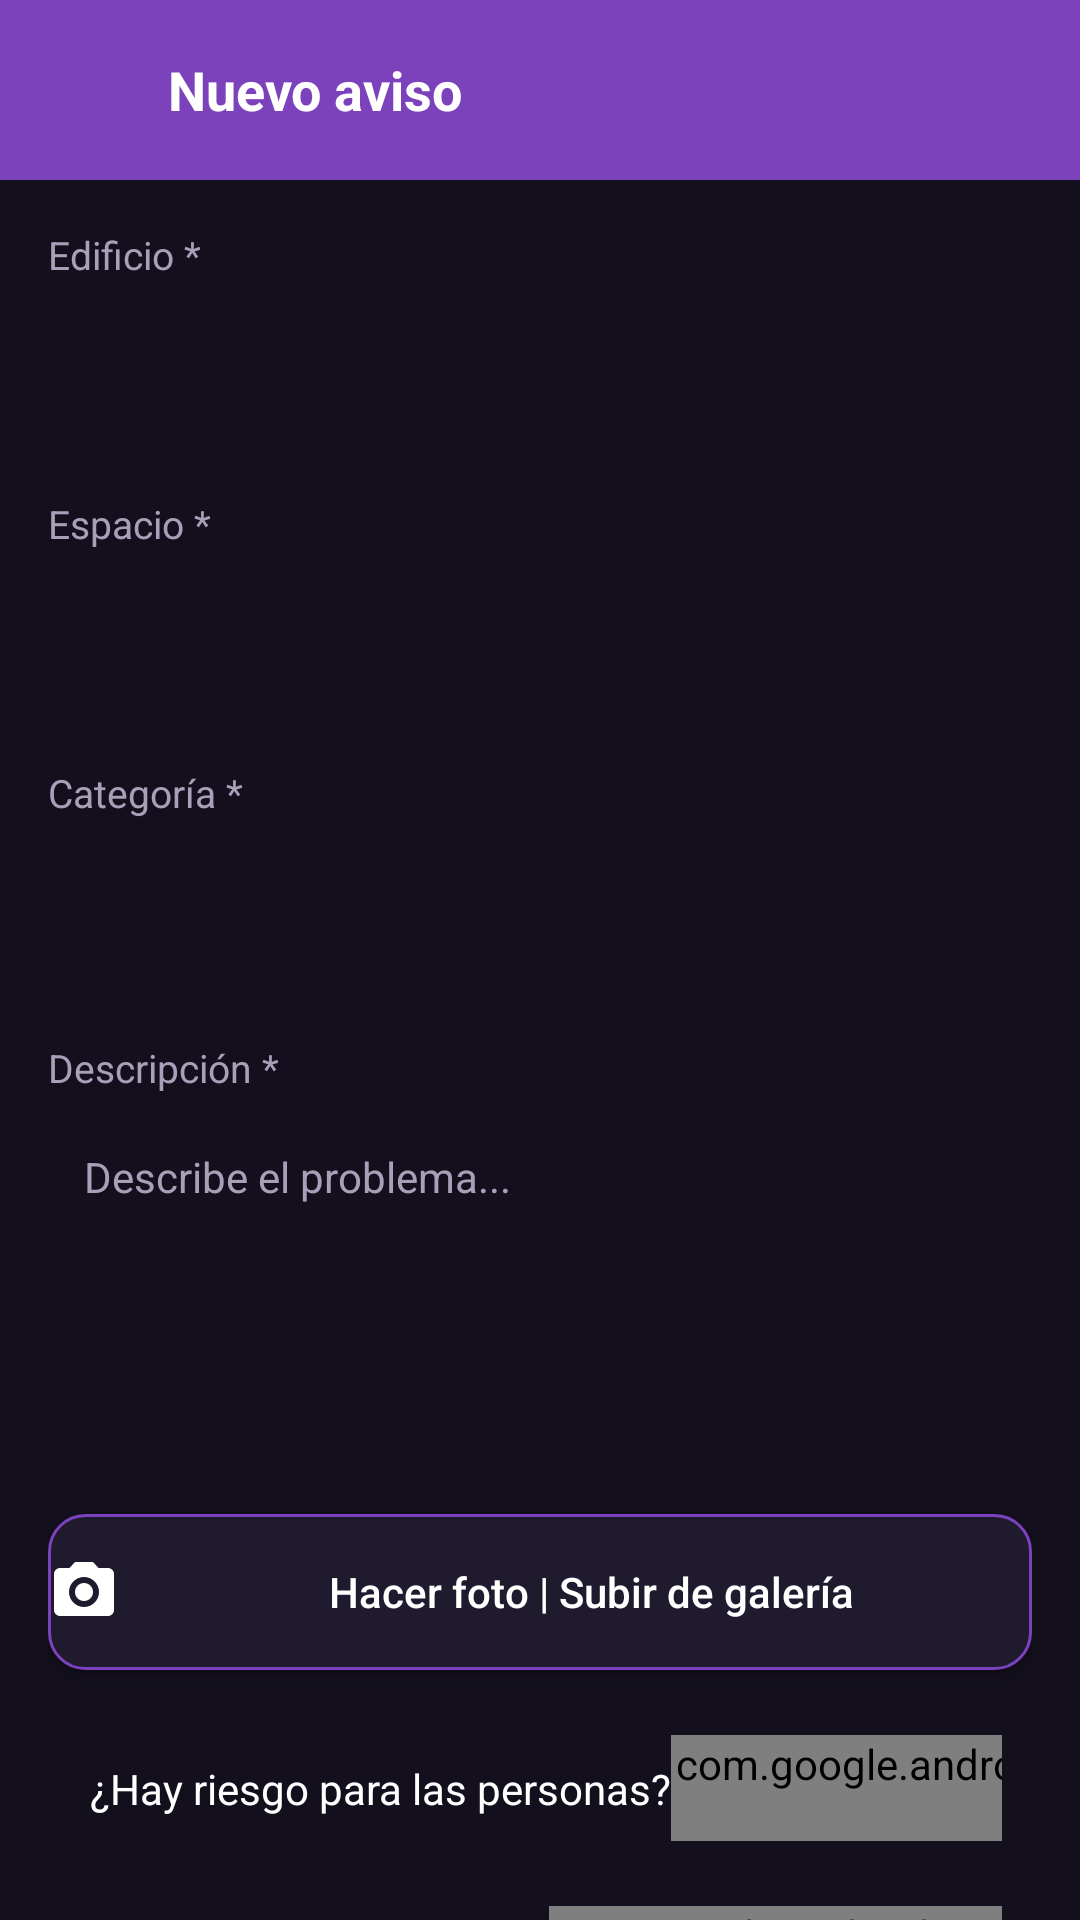

Produce the Android XML layout that renders to this screen, including the resource entries it uses.
<!-- AndroidManifest.xml: application theme Theme.FixItCampus -->
<!-- res/layout/activity_nuevo_aviso.xml -->
<?xml version="1.0" encoding="utf-8"?>
<LinearLayout xmlns:android="http://schemas.android.com/apk/res/android"
    xmlns:app="http://schemas.android.com/apk/res-auto"
    android:layout_width="match_parent"
    android:layout_height="match_parent"
    android:background="@color/fondo"
    android:fitsSystemWindows="true"
    android:orientation="vertical">

    
    <LinearLayout
        android:layout_width="match_parent"
        android:layout_height="60dp"
        android:background="@color/morado"
        android:gravity="center_vertical"
        android:orientation="horizontal"
        android:paddingStart="8dp"
        android:paddingEnd="16dp">

        <ImageView
            android:id="@+id/ivAtras"
            android:layout_width="44dp"
            android:layout_height="44dp"
            android:contentDescription="Volver"
            android:padding="10dp"
            android:src="@drawable/ic_back" />

        <TextView
            android:layout_width="wrap_content"
            android:layout_height="wrap_content"
            android:layout_marginStart="4dp"
            android:text="Nuevo aviso"
            android:textColor="@color/texto"
            android:textSize="18sp"
            android:textStyle="bold" />
    </LinearLayout>

    <ScrollView
        android:layout_width="match_parent"
        android:layout_height="0dp"
        android:layout_weight="1"
        android:fillViewport="true"
        android:scrollbars="none">

        <LinearLayout
            android:layout_width="match_parent"
            android:layout_height="wrap_content"
            android:orientation="vertical"
            android:padding="16dp">

            <TextView
                android:layout_width="wrap_content"
                android:layout_height="wrap_content"
                android:text="Edificio *"
                android:textColor="@color/secundario"
                android:textSize="13sp" />

            <Spinner
                android:id="@+id/spEdificio"
                android:layout_width="match_parent"
                android:layout_height="52dp"
                android:layout_marginTop="6dp"
                android:background="@drawable/bg_input"
                android:popupBackground="@color/tarjeta" />

            <TextView
                android:layout_width="wrap_content"
                android:layout_height="wrap_content"
                android:layout_marginTop="14dp"
                android:text="Espacio *"
                android:textColor="@color/secundario"
                android:textSize="13sp" />

            <Spinner
                android:id="@+id/spEspacio"
                android:layout_width="match_parent"
                android:layout_height="52dp"
                android:layout_marginTop="6dp"
                android:background="@drawable/bg_input"
                android:popupBackground="@color/tarjeta" />

            <TextView
                android:layout_width="wrap_content"
                android:layout_height="wrap_content"
                android:layout_marginTop="14dp"
                android:text="Categoría *"
                android:textColor="@color/secundario"
                android:textSize="13sp" />

            <Spinner
                android:id="@+id/spCategoria"
                android:layout_width="match_parent"
                android:layout_height="52dp"
                android:layout_marginTop="6dp"
                android:background="@drawable/bg_input"
                android:popupBackground="@color/tarjeta" />

            <LinearLayout
                android:id="@+id/tvError"
                android:layout_width="match_parent"
                android:layout_height="wrap_content"
                android:layout_marginTop="14dp"
                android:background="@drawable/bg_error"
                android:padding="12dp"
                android:visibility="gone">

                <TextView
                    android:layout_width="match_parent"
                    android:layout_height="wrap_content"
                    android:text="Completa los campos obligatorios (*)"
                    android:textColor="@color/error_texto"
                    android:textSize="13sp" />
            </LinearLayout>

            <TextView
                android:layout_width="wrap_content"
                android:layout_height="wrap_content"
                android:layout_marginTop="16dp"
                android:text="Descripción *"
                android:textColor="@color/secundario"
                android:textSize="13sp" />

            <EditText
                android:id="@+id/etDescripcion"
                android:layout_width="match_parent"
                android:layout_height="120dp"
                android:layout_marginTop="6dp"
                android:background="@drawable/bg_input"
                android:gravity="top|start"
                android:hint="Describe el problema..."
                android:inputType="textMultiLine|textCapSentences"
                android:maxLength="500"
                android:padding="12dp"
                android:textColor="@color/texto"
                android:textColorHint="@color/secundario"
                android:textSize="14sp" />

            <Button
                android:id="@+id/btnFoto"
                android:layout_width="match_parent"
                android:layout_height="52dp"
                android:layout_marginTop="14dp"
                android:background="@drawable/bg_button_outline"
                android:drawableStart="@drawable/ic_camera"
                android:drawablePadding="10dp"
                android:gravity="center"
                android:text="Hacer foto | Subir de galería"
                android:textAllCaps="false"
                android:textColor="@color/texto"
                android:textSize="14sp" />

            <com.google.android.material.card.MaterialCardView
                android:id="@+id/mcvFotoPreview"
                android:layout_width="match_parent"
                android:layout_height="170dp"
                android:layout_marginTop="12dp"
                android:visibility="gone"
                app:cardBackgroundColor="@color/tarjeta"
                app:cardCornerRadius="12dp"
                app:cardElevation="0dp"
                app:strokeColor="@color/borde"
                app:strokeWidth="1dp">

                <ImageView
                    android:id="@+id/ivFotoPreview"
                    android:layout_width="match_parent"
                    android:layout_height="match_parent"
                    android:contentDescription="Foto adjunta"
                    android:scaleType="centerCrop" />
            </com.google.android.material.card.MaterialCardView>

            <LinearLayout
                android:layout_width="match_parent"
                android:layout_height="wrap_content"
                android:layout_marginTop="16dp"
                android:background="@drawable/bg_input"
                android:gravity="center_vertical"
                android:orientation="horizontal"
                android:paddingStart="14dp"
                android:paddingEnd="10dp">

                <TextView
                    android:layout_width="0dp"
                    android:layout_height="wrap_content"
                    android:layout_weight="1"
                    android:paddingTop="14dp"
                    android:paddingBottom="14dp"
                    android:text="¿Hay riesgo para las personas?"
                    android:textColor="@color/texto"
                    android:textSize="14sp" />

                <com.google.android.material.switchmaterial.SwitchMaterial
                    android:id="@+id/swRiesgo"
                    android:layout_width="wrap_content"
                    android:layout_height="wrap_content" />
            </LinearLayout>

            <LinearLayout
                android:layout_width="match_parent"
                android:layout_height="wrap_content"
                android:layout_marginTop="10dp"
                android:background="@drawable/bg_input"
                android:gravity="center_vertical"
                android:orientation="horizontal"
                android:paddingStart="14dp"
                android:paddingEnd="10dp">

                <TextView
                    android:layout_width="0dp"
                    android:layout_height="wrap_content"
                    android:layout_weight="1"
                    android:paddingTop="14dp"
                    android:paddingBottom="14dp"
                    android:text="¿Impide usar el espacio?"
                    android:textColor="@color/texto"
                    android:textSize="14sp" />

                <com.google.android.material.switchmaterial.SwitchMaterial
                    android:id="@+id/swImpide"
                    android:layout_width="wrap_content"
                    android:layout_height="wrap_content" />
            </LinearLayout>

            <Button
                android:id="@+id/btnEnviar"
                android:layout_width="match_parent"
                android:layout_height="52dp"
                android:layout_marginTop="20dp"
                android:background="@drawable/bg_button_primary"
                android:text="Enviar aviso"
                android:textAllCaps="false"
                android:textColor="@color/texto"
                android:textSize="16sp"
                android:textStyle="bold" />

        </LinearLayout>
    </ScrollView>

</LinearLayout>
<!-- resources referenced by this layout -->
<resources>
  <color name="borde">#362E4D</color>
  <color name="error_texto">#E57373</color>
  <color name="fondo">#130F1D</color>
  <color name="morado">#7B42BC</color>
  <color name="secundario">#A8A0B8</color>
  <color name="tarjeta">#1F1A2E</color>
  <color name="texto">#FFFFFF</color>
  <!-- drawable bg_button_outline (drawable) -->
  <?xml version="1.0" encoding="utf-8"?>
  <shape xmlns:android="http://schemas.android.com/apk/res/android" android:shape="rectangle">
      <solid android:color="@color/tarjeta" />
      <stroke android:width="1dp" android:color="@color/morado" />
      <corners android:radius="12dp" />
  </shape>
  <!-- drawable bg_button_primary (drawable) -->
  <?xml version="1.0" encoding="utf-8"?>
  <shape xmlns:android="http://schemas.android.com/apk/res/android" android:shape="rectangle">
      <solid android:color="@color/morado" />
      <corners android:radius="12dp" />
  </shape>
  <!-- drawable bg_error (drawable) -->
  <?xml version="1.0" encoding="utf-8"?>
  <shape xmlns:android="http://schemas.android.com/apk/res/android" android:shape="rectangle">
      <solid android:color="@color/error_fondo" />
      <corners android:radius="10dp" />
  </shape>
  <!-- drawable ic_camera (drawable) -->
  <vector xmlns:android="http://schemas.android.com/apk/res/android"
      android:width="24dp"
      android:height="24dp"
      android:viewportWidth="24"
      android:viewportHeight="24">
      <path
          android:fillColor="#FFFFFF"
          android:pathData="M9,2L7.17,4H4c-1.1,0 -2,0.9 -2,2v12c0,1.1 0.9,2 2,2h16c1.1,0 2,-0.9 2,-2V6c0,-1.1 -0.9,-2 -2,-2h-3.17L15,2H9zM12,17c-2.76,0 -5,-2.24 -5,-5s2.24,-5 5,-5 5,2.24 5,5 -2.24,5 -5,5z" />
      <path
          android:fillColor="#FFFFFF"
          android:pathData="M12,9c-1.66,0 -3,1.34 -3,3s1.34,3 3,3 3,-1.34 3,-3 -1.34,-3 -3,-3z" />
  </vector>
  <style name="Theme.FixItCampus" parent="android:Theme.Material.NoActionBar">
          <item name="android:windowBackground">#121318</item>
          <item name="android:statusBarColor">#121318</item>
          <item name="android:windowLightStatusBar">false</item>
      </style>
  <color name="error_fondo">#3A1D24</color>
</resources>
